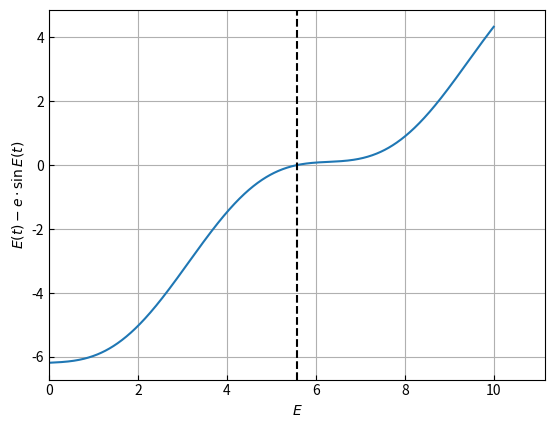

Source code (Python):
### imports
import sympy as sp
import numpy as np
import matplotlib.pyplot as plt
from time import time

### Exemplo de órbita de excentricidade e em fase aleatórias
P = 365.25*24*3600                     # período orbital da Terra
n = 2*np.pi/P                          # velocidade angular
t = np.arange(0,P)                     # tempo de uma órbita em array, tp = 0
M = n*t[np.random.randint(0,len(t)-1)] # valor aleatório de M(t)
e = np.random.random()                 # valor aleatório de e em [0,1)
E = np.linspace(0,10,1000)             # valores de E para verificar soluções graficamente
print('e = ',e,' ; M = ',M)

### Solução com Sympy
x = sp.Symbol('E')
# Timer
start = time()
zero_sympy = sp.nsolve(x-e*sp.sin(x)-M,x,1)
stop = time()
zero_sympy = float(zero_sympy)
print('Sympy solution = ',zero_sympy,' in ',stop-start,'s')

### Método iterativo
def Kepler_iter(e,M,epsilon):
	x0 = 1                     # initial guess
	x = M + e*np.sin(x0)       # primeira iteração
	while abs(x0/x-1)>epsilon: # defini o erro como erro relativo entre iterações sucessivas
		x0 = x                 # atualizar último valor calculado
		x = M + e*np.sin(x0)   # calcular seguinte
	return x
#Timer
start = time()
zero_iter = Kepler_iter(e,M,1e-12)
stop = time()
print('Iterative solution = ',zero_iter,' in ',stop-start,'s')

### Método de Newton-Raphson
def Kepler_Newton(e,M,epsilon):
	x0 = 1                                              # initial guess
	x = x0 - (x0 - e*np.sin(x0) - M)/(1 - e*np.cos(x0)) # primeira iteração
	while abs(x0/x-1)>epsilon: # defini o erro como erro relativo entre iterações sucessivas
		x0 = x                 # atualizar último valor calculado
		x = x0 - (x0 - e*np.sin(x0) - M)/(1 - e*np.cos(x0)) # calcular seguinte
	return x
# Timer
start = time()
zero_Newton = Kepler_Newton(e,M,1e-12)
stop = time()
print('Newton-Raphson solution = ',zero_Newton,' in ',stop-start,'s')

### Erros relativos
print('Erro iterativo = ',abs(zero_iter/zero_sympy-1)*100,'%')
print('Erro Newton = ',abs(zero_Newton/zero_sympy-1)*100,'%')

### Gráfico
plt.plot(E,E-e*np.sin(E)-M)
plt.axvline(zero_sympy,color='k',ls='--')
plt.xlabel('$E$')
plt.ylabel('$E(t) - e\cdot\sin{E(t)}$')
plt.xlim(0,2*zero_sympy)
plt.tick_params(direction='in')
plt.grid()
plt.show()
